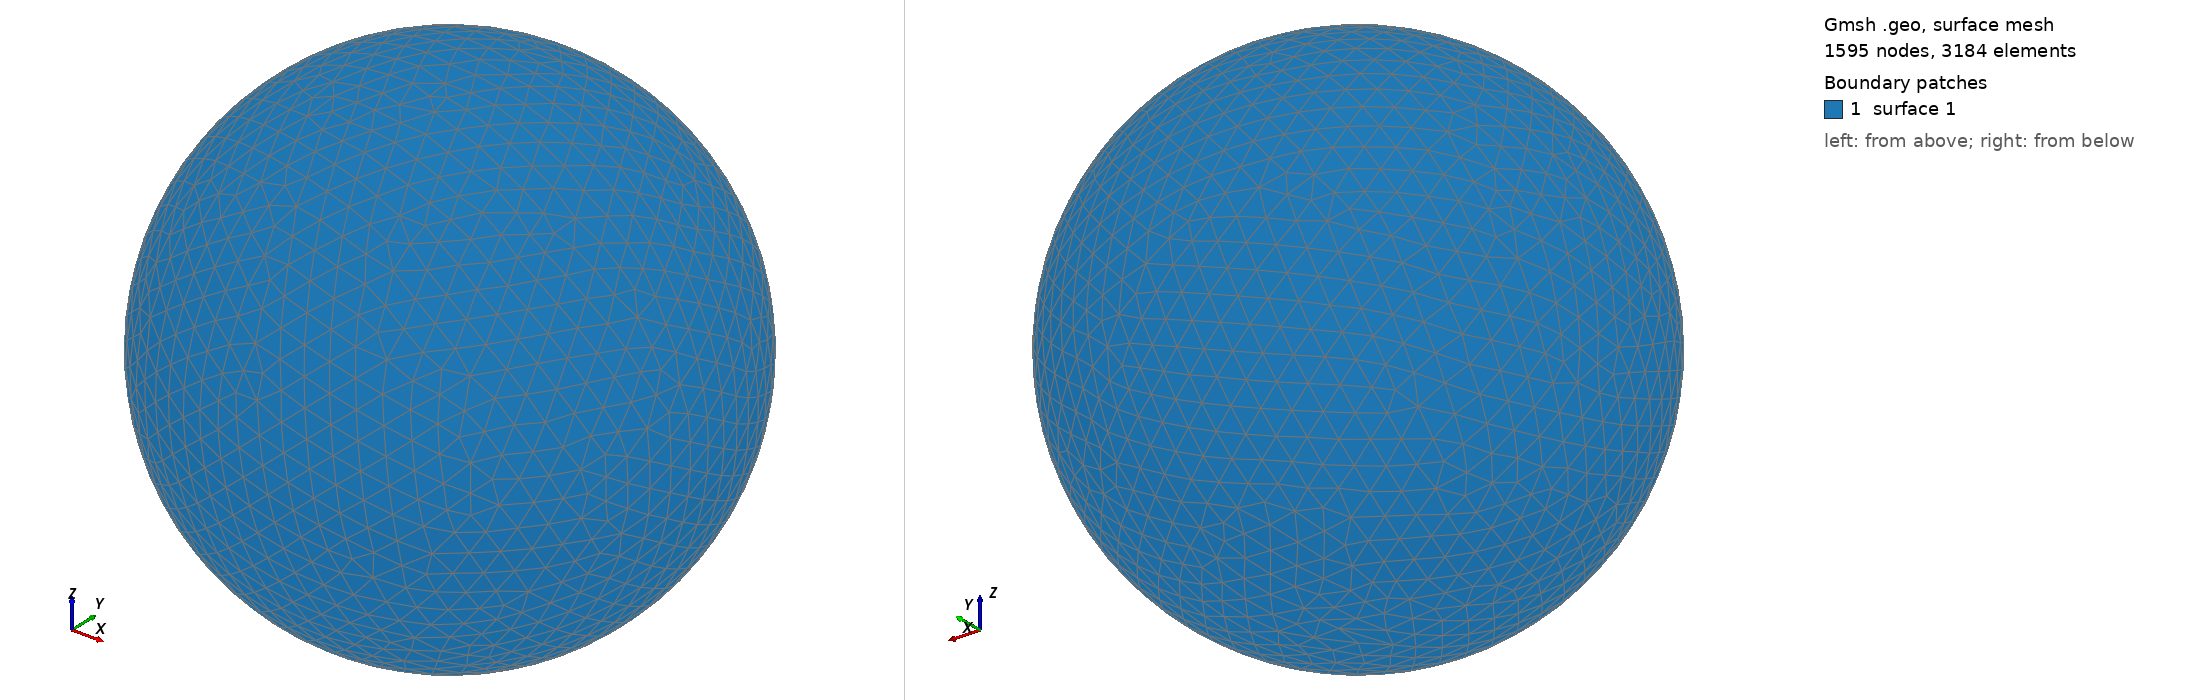

Gmsh geometry script, surface-meshed: 1595 nodes, 3184 surface elements. Boundary patches (legend numbers): 1 surface 1. Left view from above one corner, right view from below the opposite corner. The script declares no physical surfaces, so the legend lists its geometric surfaces. The drawing asked Gmsh for element sizes between 1% and 20% of the model's largest extent; the script's own settings can give other sizes.

=== shot0209.geo (drawn) ===
SetFactory("OpenCASCADE");
Point(1) = {0,0,0,0};
Sphere(1) = {0,0,0,0.00287200};
MeshSize{ PointsOf{ Surface{:}; } } = 0.000287200;
Mesh.ElementOrder=1;
Mesh.Format=39;
